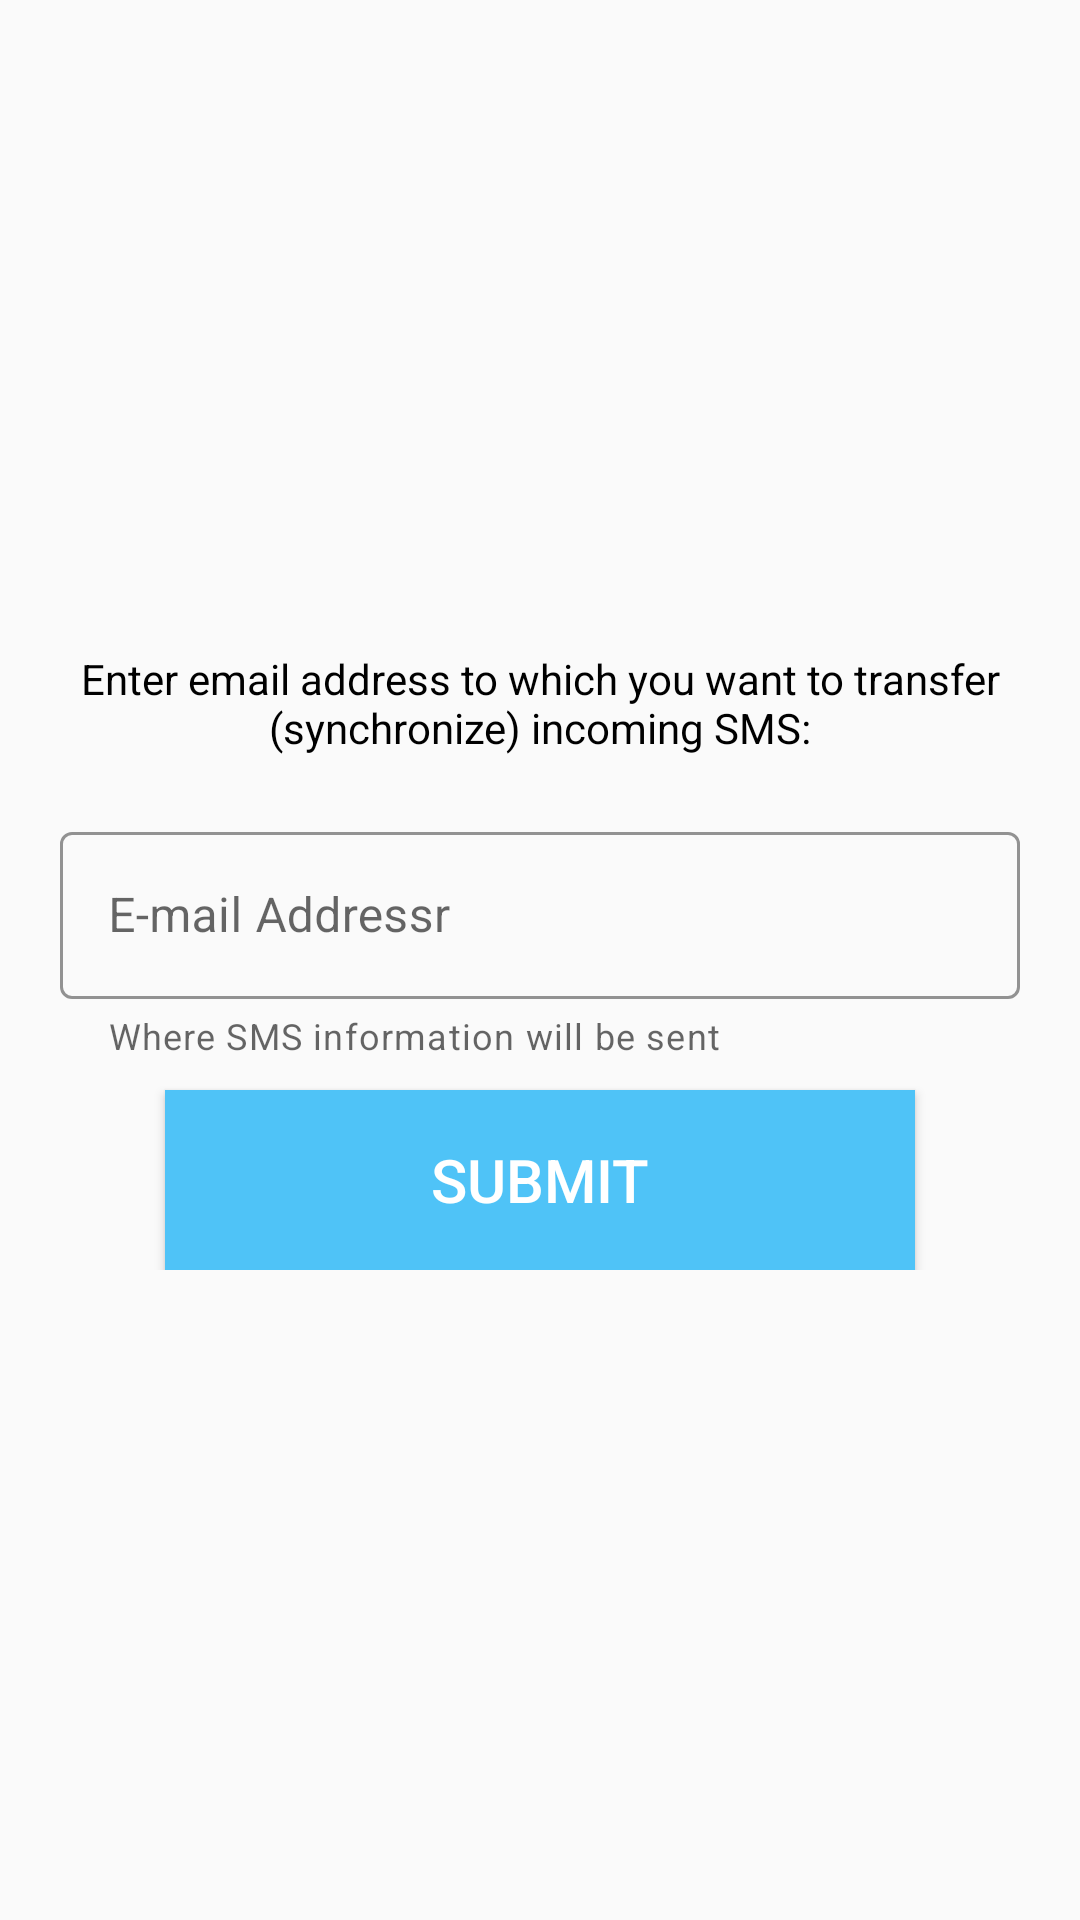

Reconstruct the res/layout file that produces this screen, plus the resources it refers to.
<!-- AndroidManifest.xml: application theme AppTheme -->
<!-- res/layout/activity_send_email2.xml -->
<?xml version="1.0" encoding="utf-8"?>
<LinearLayout xmlns:android="http://schemas.android.com/apk/res/android"
    xmlns:app="http://schemas.android.com/apk/res-auto"
    xmlns:tools="http://schemas.android.com/tools"
    android:layout_width="match_parent"
    android:layout_height="match_parent"
    android:layout_gravity="center"
    android:gravity="center"
    android:orientation="vertical"
    android:theme="@style/Theme.MaterialComponents.DayNight.DarkActionBar"
    tools:context=".SendEmailActivity">

    <TableLayout
        android:layout_width="match_parent"
        android:layout_height="match_parent"
        android:visibility="gone">

        <TableRow
            android:id="@+id/tableRow1"
            android:layout_width="wrap_content"
            android:layout_height="wrap_content"
            android:visibility="gone">

            <TextView
                android:layout_width="wrap_content"
                android:layout_height="wrap_content"
                android:text="gmail:" />

            <EditText
                android:id="@+id/username"
                android:layout_width="wrap_content"
                android:layout_height="wrap_content"
                android:hint="username" />
        </TableRow>

        <TableRow
            android:id="@+id/tableRow2"
            android:layout_width="wrap_content"
            android:layout_height="wrap_content"
            android:visibility="gone">

            <TextView
                android:layout_width="wrap_content"
                android:layout_height="wrap_content"
                android:text="password:" />

            <EditText
                android:id="@+id/password"
                android:layout_width="wrap_content"
                android:layout_height="wrap_content"
                android:inputType="textPassword" />
        </TableRow>

        <TableRow
            android:id="@+id/tableRow3"
            android:layout_width="wrap_content"
            android:layout_height="wrap_content">

            <TextView
                android:layout_width="wrap_content"
                android:layout_height="wrap_content"
                android:text="to:" />

            <EditText
                android:id="@+id/recipient"
                android:layout_width="wrap_content"
                android:layout_height="wrap_content"
                android:hint="enter recipient" />
        </TableRow>

        <TableRow
            android:id="@+id/tableRow4"
            android:layout_width="wrap_content"
            android:layout_height="wrap_content">

            <TextView
                android:layout_width="wrap_content"
                android:layout_height="wrap_content"
                android:text="subject:" />

            <EditText
                android:id="@+id/subject"
                android:layout_width="wrap_content"
                android:layout_height="wrap_content"
                android:hint="enter subject" />
        </TableRow>

        <TableRow
            android:id="@+id/tableRow5"
            android:layout_width="wrap_content"
            android:layout_height="wrap_content">

            <TextView
                android:layout_width="wrap_content"
                android:layout_height="wrap_content"
                android:text="body:" />

            <EditText
                android:id="@+id/body"
                android:layout_width="wrap_content"
                android:layout_height="wrap_content"
                android:hint="enter body" />
        </TableRow>

        
        
        
        
        
        
        
    </TableLayout>

    <LinearLayout
        android:layout_width="match_parent"
        android:layout_height="wrap_content"
        android:layout_marginLeft="@dimen/common_20_size"
        android:layout_marginRight="@dimen/common_20_size"
        android:orientation="vertical">

        <TextView
            android:id="@+id/textViewGoalTitle"
            android:layout_width="match_parent"
            android:layout_height="wrap_content"
            android:layout_gravity="center"
            android:gravity="center"
            android:text="@string/filter_edit_simple_goal_title"
            android:textColor="@color/black" />

        <com.google.android.material.textfield.TextInputLayout
            android:id="@+id/outlinedTextFieldGoal"
            style="@style/Widget.MaterialComponents.TextInputLayout.OutlinedBox"
            android:layout_width="match_parent"
            android:layout_height="wrap_content"
            android:layout_marginTop="@dimen/common_20_size"
            android:hint="@string/filter_edit_simple_goal_input"
            app:boxStrokeColor="@color/colorPrimary"
            app:helperText="@string/filter_forward_help_text"
            app:hintTextColor="@color/colorPrimary">

            <com.google.android.material.textfield.TextInputEditText
                android:id="@+id/editTextGoal"
                android:layout_width="match_parent"
                android:layout_height="wrap_content"
                android:inputType="textPersonName"
                android:maxLines="1"
                android:saveEnabled="false" />
        </com.google.android.material.textfield.TextInputLayout>

        <Button
            android:id="@+id/btnSubmit"
            android:layout_width="250dp"
            android:layout_height="60dp"
            android:layout_gravity="center"
            android:layout_marginTop="@dimen/common_10_size"
            android:background="@color/colorPrimary"
            android:text="Submit"
            android:textColor="@color/white"
            android:textSize="@dimen/common_20_size" />
    </LinearLayout>

</LinearLayout>
<!-- resources referenced by this layout -->
<resources>
  <color name="colorPrimary">#4fc3f7</color>
  <dimen name="common_10_size">10dp</dimen>
  <dimen name="common_20_size">20dp</dimen>
  <string name="filter_edit_simple_goal_input">E-mail Addressr</string>
  <string name="filter_edit_simple_goal_title">Enter email address to which you want to transfer (synchronize) incoming SMS:</string>
  <string name="filter_forward_help_text">Where SMS information will be sent</string>
  <style name="AppTheme" parent="Theme.AppCompat.Light.DarkActionBar">
          
          <item name="colorPrimary">@color/colorPrimary</item>
          <item name="colorPrimaryDark">@color/colorPrimaryDark</item>
          <item name="colorAccent">@color/colorAccent</item>
      </style>
  <color name="colorPrimaryDark">#3484A8</color>
  <color name="colorAccent">#FF4081</color>
  <!-- not gathered from this repository: default colours our renderer supplied (Android Studio template values) -->
  <color name="black">#FF000000</color>
  <color name="white">#FFFFFFFF</color>
</resources>
